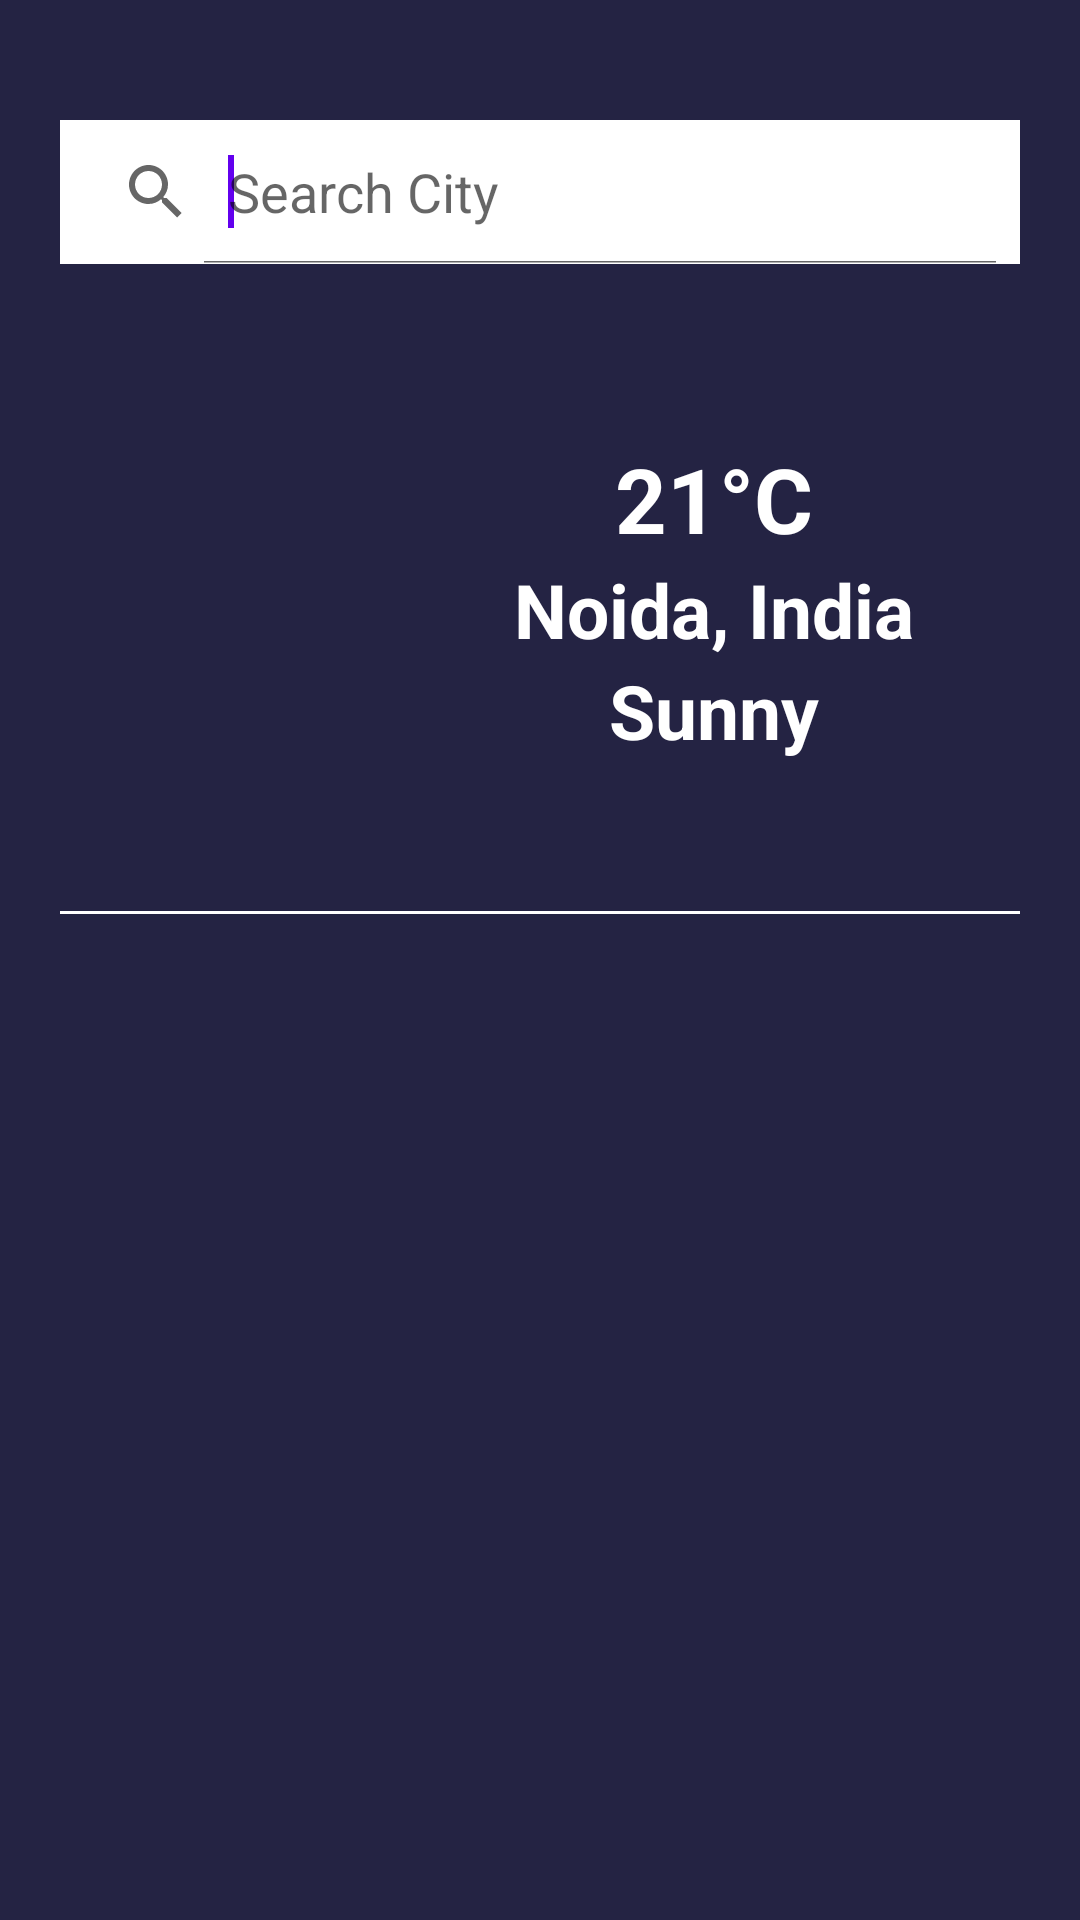

Produce the Android XML layout that renders to this screen, including the resource entries it uses.
<!-- AndroidManifest.xml: application theme Theme.WeatherApp -->
<!-- res/layout/fragment_search_city.xml -->
<?xml version="1.0" encoding="utf-8"?>

<FrameLayout xmlns:android="http://schemas.android.com/apk/res/android"
    xmlns:app="http://schemas.android.com/apk/res-auto"
    xmlns:tools="http://schemas.android.com/tools"
    android:layout_width="match_parent"
    android:layout_height="match_parent"
    android:background="#242343"
    android:padding="20dp"
    tools:context=".nav.SearchCityFragment">

    <androidx.constraintlayout.widget.ConstraintLayout
        android:layout_width="match_parent"
        android:layout_height="match_parent">


        <SearchView
            android:id="@+id/searchView"
            android:layout_width="match_parent"
            android:layout_height="wrap_content"
            android:layout_marginTop="20dp"
            android:autofillHints="Search City"
            android:background="@color/white"
            android:clickable="true"
            android:focusable="true"
            android:iconifiedByDefault="false"
            android:queryHint="Search City"
            app:layout_constraintEnd_toEndOf="parent"
            app:layout_constraintHorizontal_bias="0.0"
            app:layout_constraintStart_toStartOf="parent"
            app:layout_constraintTop_toTopOf="parent">

            <requestFocus />
        </SearchView>


        <ListView
            android:id="@+id/listview"
            android:layout_width="fill_parent"
            android:layout_height="wrap_content"
            android:layout_below="@+id/searchView"
            android:layout_marginTop="8dp"
            android:background="@color/white"
            app:layout_constraintEnd_toEndOf="parent"
            app:layout_constraintHorizontal_bias="0.0"
            app:layout_constraintStart_toStartOf="parent"
            app:layout_constraintTop_toBottomOf="@+id/searchView" />

        <ImageView
            android:id="@+id/imageView3"
            android:layout_width="100dp"
            android:layout_height="100dp"
            android:layout_marginStart="16dp"
            android:layout_marginTop="50dp"
            android:src="@drawable/sunny"
            app:layout_constraintStart_toStartOf="parent"
            app:layout_constraintTop_toBottomOf="@+id/listview" />

        <TextView
            android:id="@+id/textView6"
            android:layout_width="wrap_content"
            android:layout_height="wrap_content"
            android:layout_marginTop="50dp"
            android:text="21°C"
            android:textColor="@color/white"
            android:textSize="30sp"
            android:textStyle="bold"
            app:layout_constraintEnd_toEndOf="parent"
            app:layout_constraintStart_toEndOf="@+id/imageView3"
            app:layout_constraintTop_toBottomOf="@+id/listview" />

        <TextView
            android:id="@+id/textView7"
            android:layout_width="wrap_content"
            android:layout_height="wrap_content"
            android:text="Noida, India"
            android:textColor="@color/white"
            android:textSize="25sp"
            android:textStyle="bold"
            app:layout_constraintEnd_toEndOf="parent"
            app:layout_constraintStart_toEndOf="@+id/imageView3"
            app:layout_constraintTop_toBottomOf="@+id/textView6" />

        <TextView
            android:id="@+id/textView8"
            android:layout_width="wrap_content"
            android:layout_height="wrap_content"
            android:text="Sunny"
            android:textColor="@color/white"
            android:textSize="25sp"
            android:textStyle="bold"
            app:layout_constraintEnd_toEndOf="parent"
            app:layout_constraintStart_toEndOf="@+id/imageView3"
            app:layout_constraintTop_toBottomOf="@+id/textView7" />


        <View
            android:layout_width="match_parent"
            android:layout_height="1dp"
            android:layout_marginTop="50dp"
            android:background="@color/white"
            app:layout_constraintEnd_toEndOf="parent"
            app:layout_constraintStart_toStartOf="parent"
            app:layout_constraintTop_toBottomOf="@+id/textView8" />
    </androidx.constraintlayout.widget.ConstraintLayout>

</FrameLayout>
<!-- resources referenced by this layout -->
<resources>
  <style name="Theme.WeatherApp" parent="Theme.MaterialComponents.Light.NoActionBar">
          
          <item name="colorPrimary">@color/purple_500</item>
          <item name="colorPrimaryVariant">@color/purple_700</item>
          <item name="colorOnPrimary">@color/white</item>
          
          <item name="colorSecondary">@color/teal_200</item>
          <item name="colorSecondaryVariant">@color/teal_700</item>
          <item name="colorOnSecondary">@color/black</item>
          
          <item name="android:statusBarColor" tools:targetApi="l">?attr/colorPrimaryVariant</item>
          
      </style>
  <!-- not gathered from this repository: default colours our renderer supplied (Android Studio template values) -->
  <color name="purple_500">#FF6200EE</color>
  <color name="purple_700">#FF3700B3</color>
  <color name="teal_200">#FF03DAC5</color>
  <color name="teal_700">#FF018786</color>
  <color name="black">#FF000000</color>
  <color name="white">#FFFFFFFF</color>
</resources>
